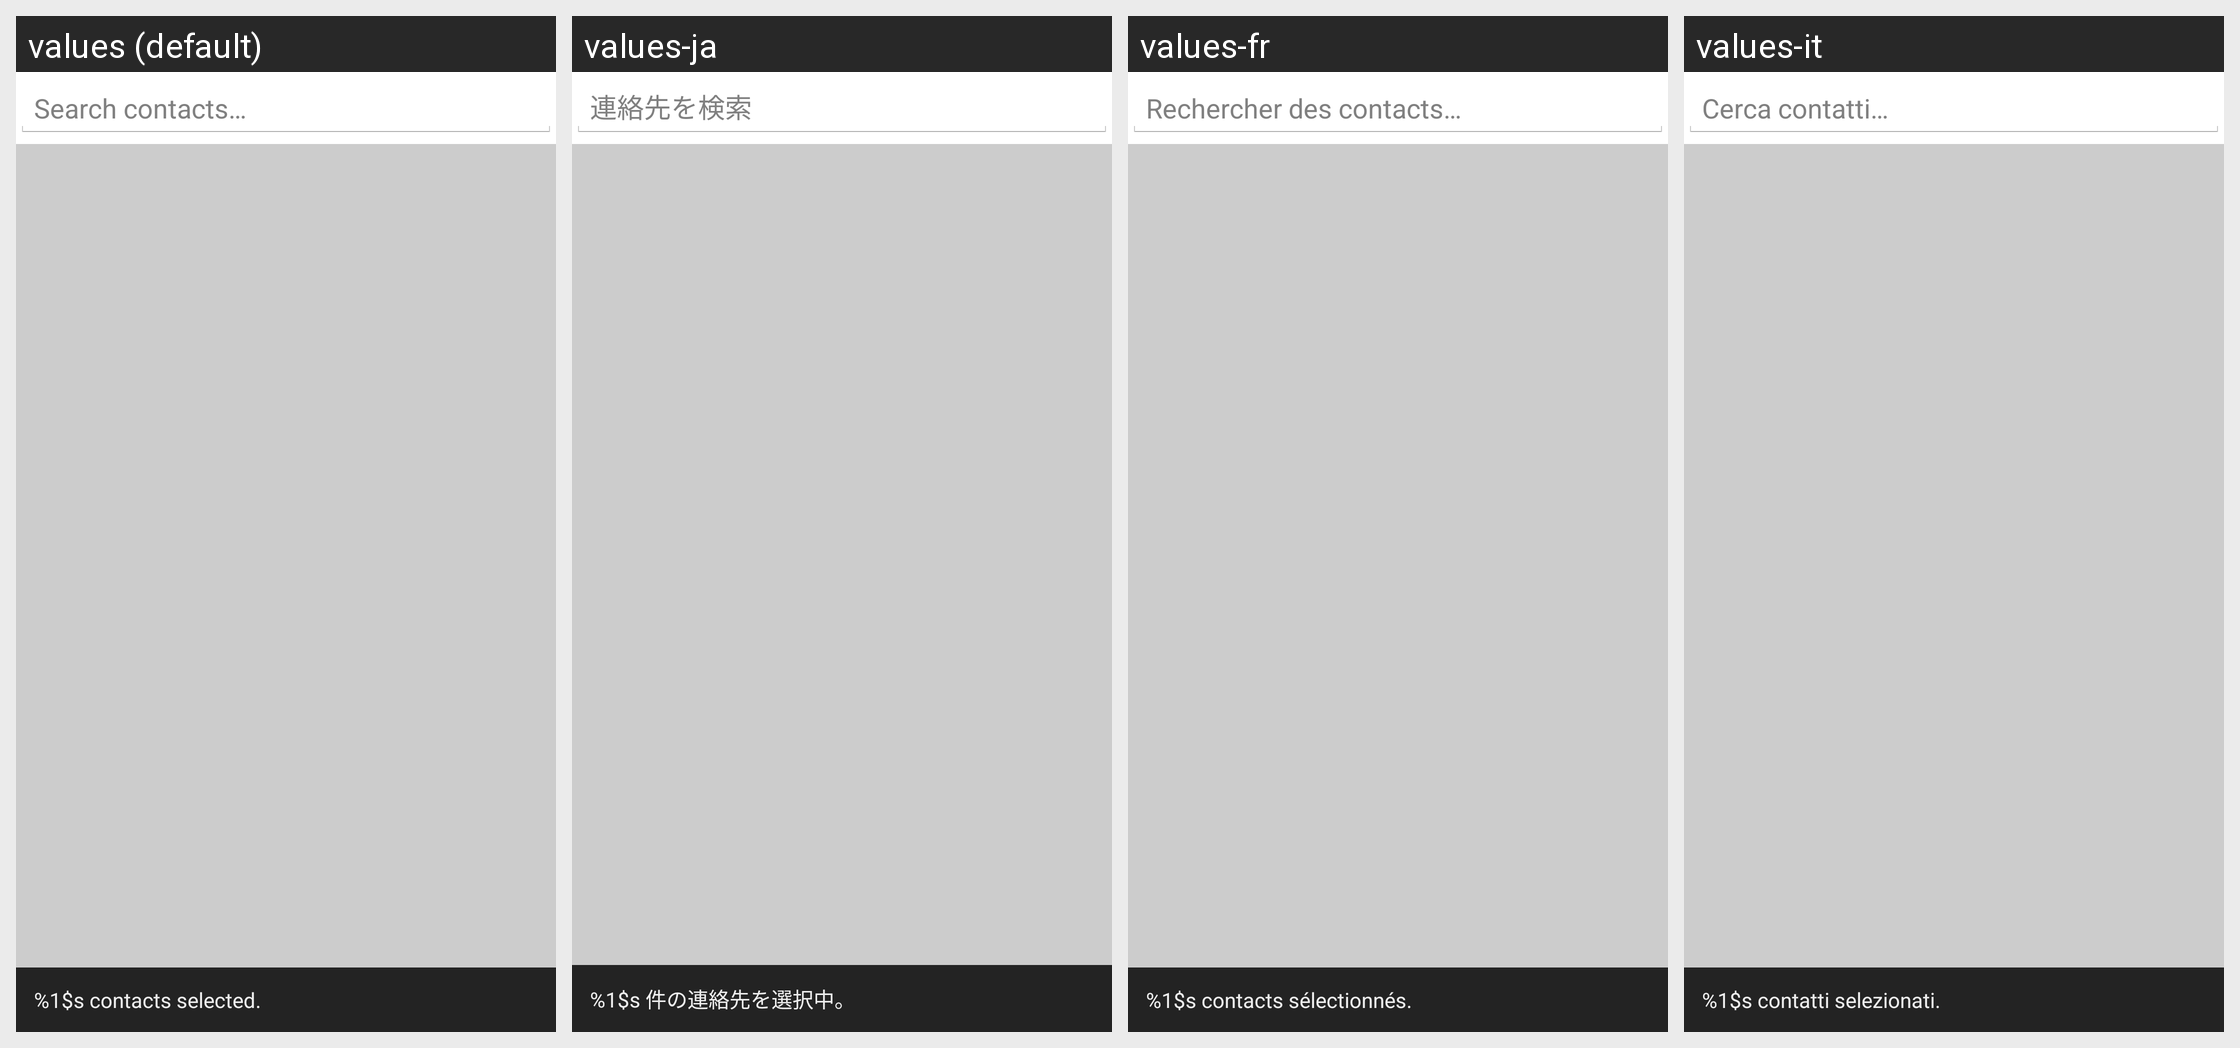

For this localized Android screen grid, give each drawn string resource with its value in every locale shown.
Android screen res/layout/fragment_contacts_chooser.xml rendered under 4 locales, left to right: values (default), values-ja, values-fr, values-it. Device: Nexus 5 (rendered at 1080×1920; each locale shown at half size, 540×960, under a caption strip naming it); theme Theme.Agent.DarkActionBar.
Other locales in the repository, not shown: values-de, values-es, values-es-rUS.
Strings drawn on this screen, with the default value and each locale's value (text and hints the layout hard-codes, and strings that could not be matched under every locale, appear in the picture but are not listed):

cc_search
  values: Search contacts…
  values-ja: 連絡先を検索
  values-fr: Rechercher des contacts…
  values-it: Cerca contatti…

cc_contacts
  values: %1$s contacts selected.
  values-ja: %1$s 件の連絡先を選択中。
  values-fr: %1$s contacts sélectionnés.
  values-it: %1$s contatti selezionati.
